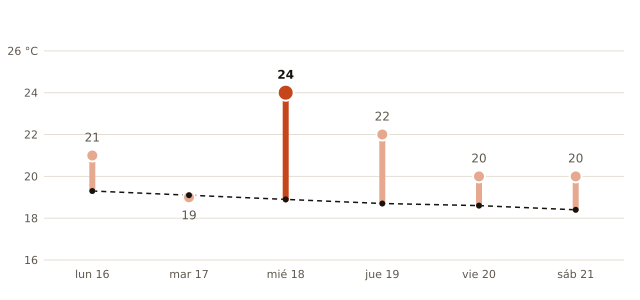

The table this chart was drawn from, first rows:
fecha, máxima_prevista_C, máxima_normal_1991_2020_C
2026-11-16, 21, 19.3
2026-11-17, 19, 19.1
2026-11-18, 24, 18.9
2026-11-19, 22, 18.7
2026-11-20, 20, 18.6
2026-11-21, 20, 18.4
